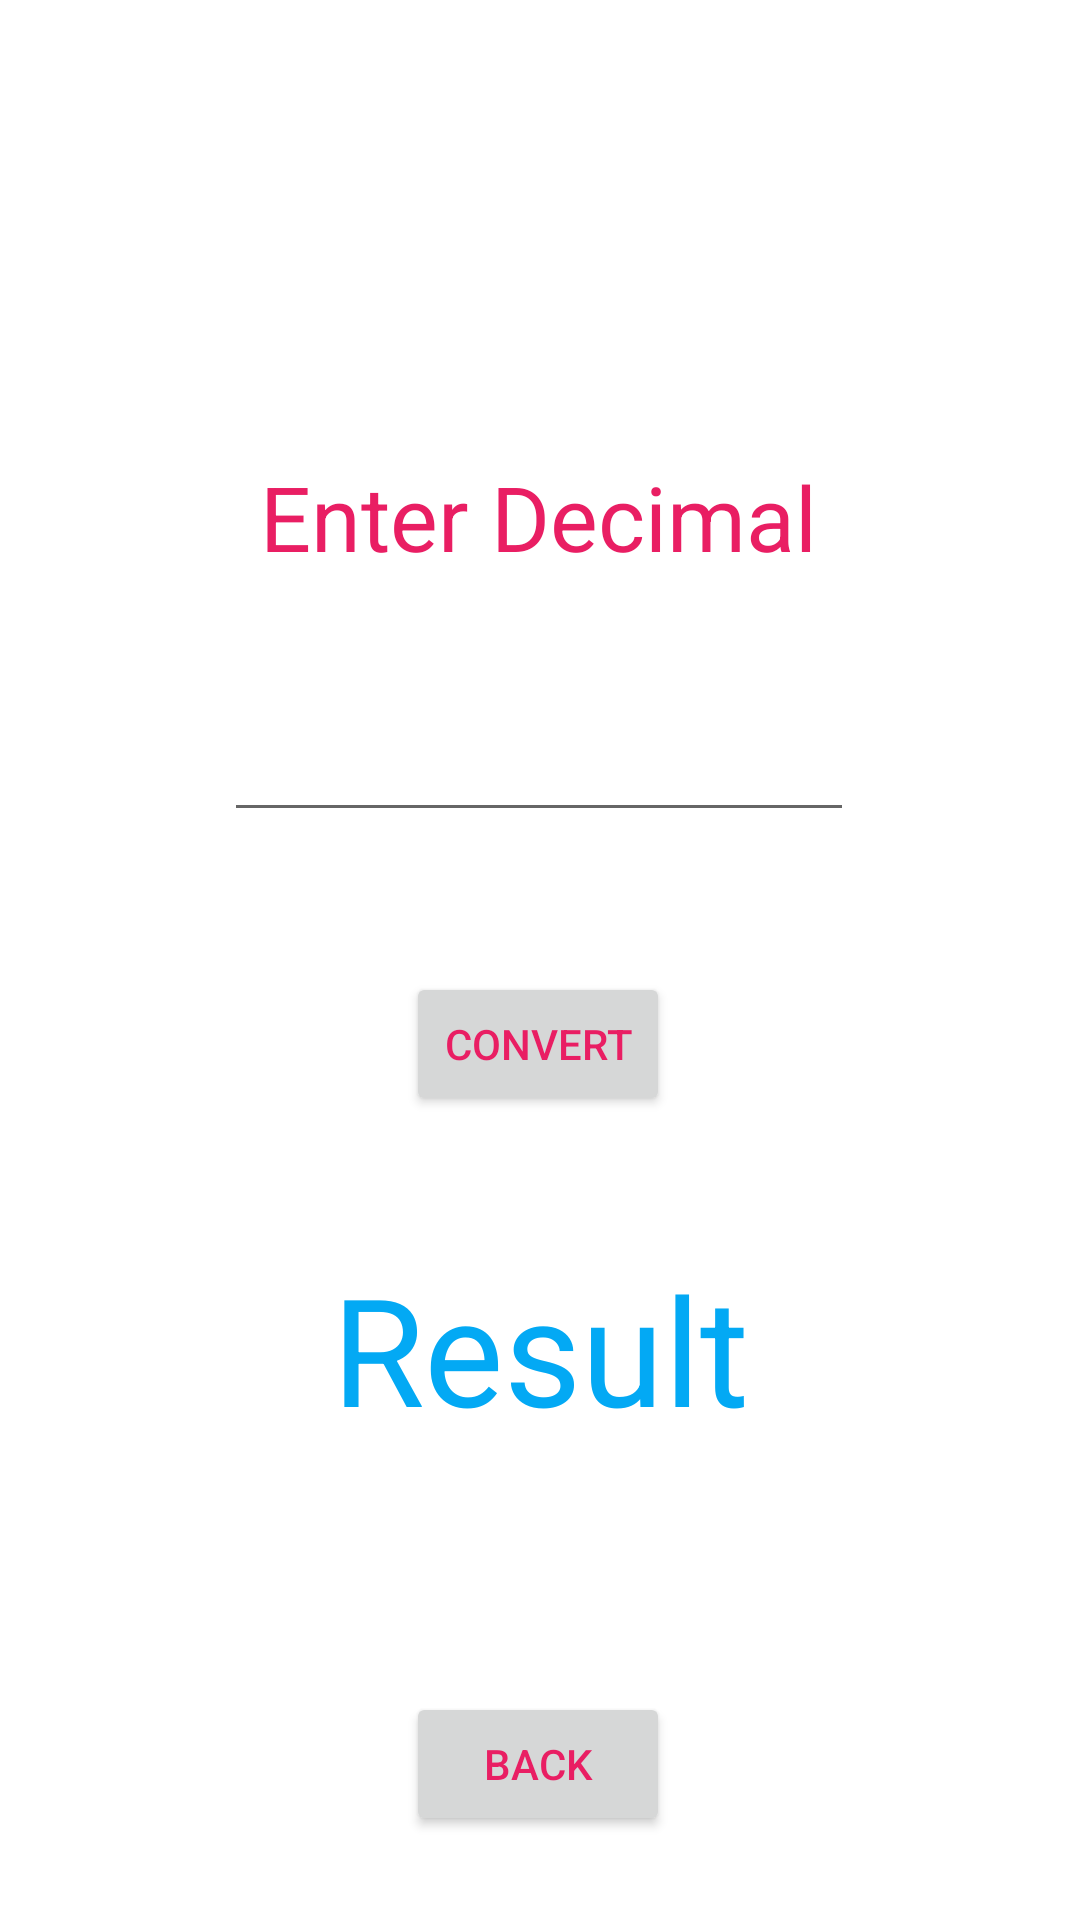

Write the Android layout XML for this screen, with the resource values it uses.
<!-- AndroidManifest.xml: application theme Theme.DecimalConverterApp -->
<!-- res/layout/activity_hexadecimal.xml -->
<?xml version="1.0" encoding="utf-8"?>
<androidx.constraintlayout.widget.ConstraintLayout xmlns:android="http://schemas.android.com/apk/res/android"
    xmlns:app="http://schemas.android.com/apk/res-auto"
    xmlns:tools="http://schemas.android.com/tools"
    android:layout_width="match_parent"
    android:layout_height="match_parent"
    tools:context=".hexadecimal">

    <Button
        android:id="@+id/backBtn"
        android:layout_width="wrap_content"
        android:layout_height="wrap_content"
        android:layout_marginTop="564dp"
        android:onClick="backBtn"
        android:text="Back"
        android:textColor="#E91E63"
        app:layout_constraintEnd_toEndOf="parent"
        app:layout_constraintHorizontal_bias="0.498"
        app:layout_constraintStart_toStartOf="parent"
        app:layout_constraintTop_toTopOf="parent" />

    <TextView
        android:id="@+id/text"
        android:layout_width="wrap_content"
        android:layout_height="wrap_content"
        android:layout_marginTop="152dp"
        android:text="Enter Decimal"
        android:textSize="30sp"
        android:textColor="#E91E63"
        app:layout_constraintEnd_toEndOf="parent"
        app:layout_constraintHorizontal_bias="0.497"
        app:layout_constraintStart_toStartOf="parent"
        app:layout_constraintTop_toTopOf="parent" />

    <EditText
        android:id="@+id/editHex"
        android:layout_width="wrap_content"
        android:layout_height="wrap_content"
        android:layout_marginTop="236dp"
        android:ems="10"
        android:textColor="#E91E63"
        android:inputType="textPersonName"
        app:layout_constraintEnd_toEndOf="parent"
        app:layout_constraintHorizontal_bias="0.497"
        app:layout_constraintStart_toStartOf="parent"
        app:layout_constraintTop_toTopOf="parent" />

    <Button
        android:id="@+id/convertHexBtn"
        android:layout_width="wrap_content"
        android:layout_height="wrap_content"
        android:layout_marginTop="324dp"
        android:onClick="hexResult"
        android:text="Convert"
        android:textColor="#E91E63"
        app:layout_constraintEnd_toEndOf="parent"
        app:layout_constraintHorizontal_bias="0.498"
        app:layout_constraintStart_toStartOf="parent"
        app:layout_constraintTop_toTopOf="parent" />

    <TextView
        android:id="@+id/hexResult"
        android:layout_width="wrap_content"
        android:layout_height="wrap_content"
        android:layout_marginTop="416dp"
        android:text="Result"
        android:textColor="#03A9F4"
        android:textSize="50sp"
        app:layout_constraintEnd_toEndOf="parent"
        app:layout_constraintStart_toStartOf="parent"
        app:layout_constraintTop_toTopOf="parent" />

</androidx.constraintlayout.widget.ConstraintLayout>
<!-- resources referenced by this layout -->
<resources>
  <style name="Theme.DecimalConverterApp" parent="Theme.MaterialComponents.DayNight.DarkActionBar">
          
          <item name="colorPrimary">@color/purple_500</item>
          <item name="colorPrimaryVariant">@color/purple_700</item>
          <item name="colorOnPrimary">@color/white</item>
          
          <item name="colorSecondary">@color/teal_200</item>
          <item name="colorSecondaryVariant">@color/teal_700</item>
          <item name="colorOnSecondary">@color/black</item>
          
          <item name="android:statusBarColor" tools:targetApi="l">?attr/colorPrimaryVariant</item>
          
      </style>
  <!-- not gathered from this repository: default colours our renderer supplied (Android Studio template values) -->
  <color name="purple_500">#FF6200EE</color>
  <color name="purple_700">#FF3700B3</color>
  <color name="teal_200">#FF03DAC5</color>
  <color name="teal_700">#FF018786</color>
  <color name="black">#FF000000</color>
  <color name="white">#FFFFFFFF</color>
</resources>
